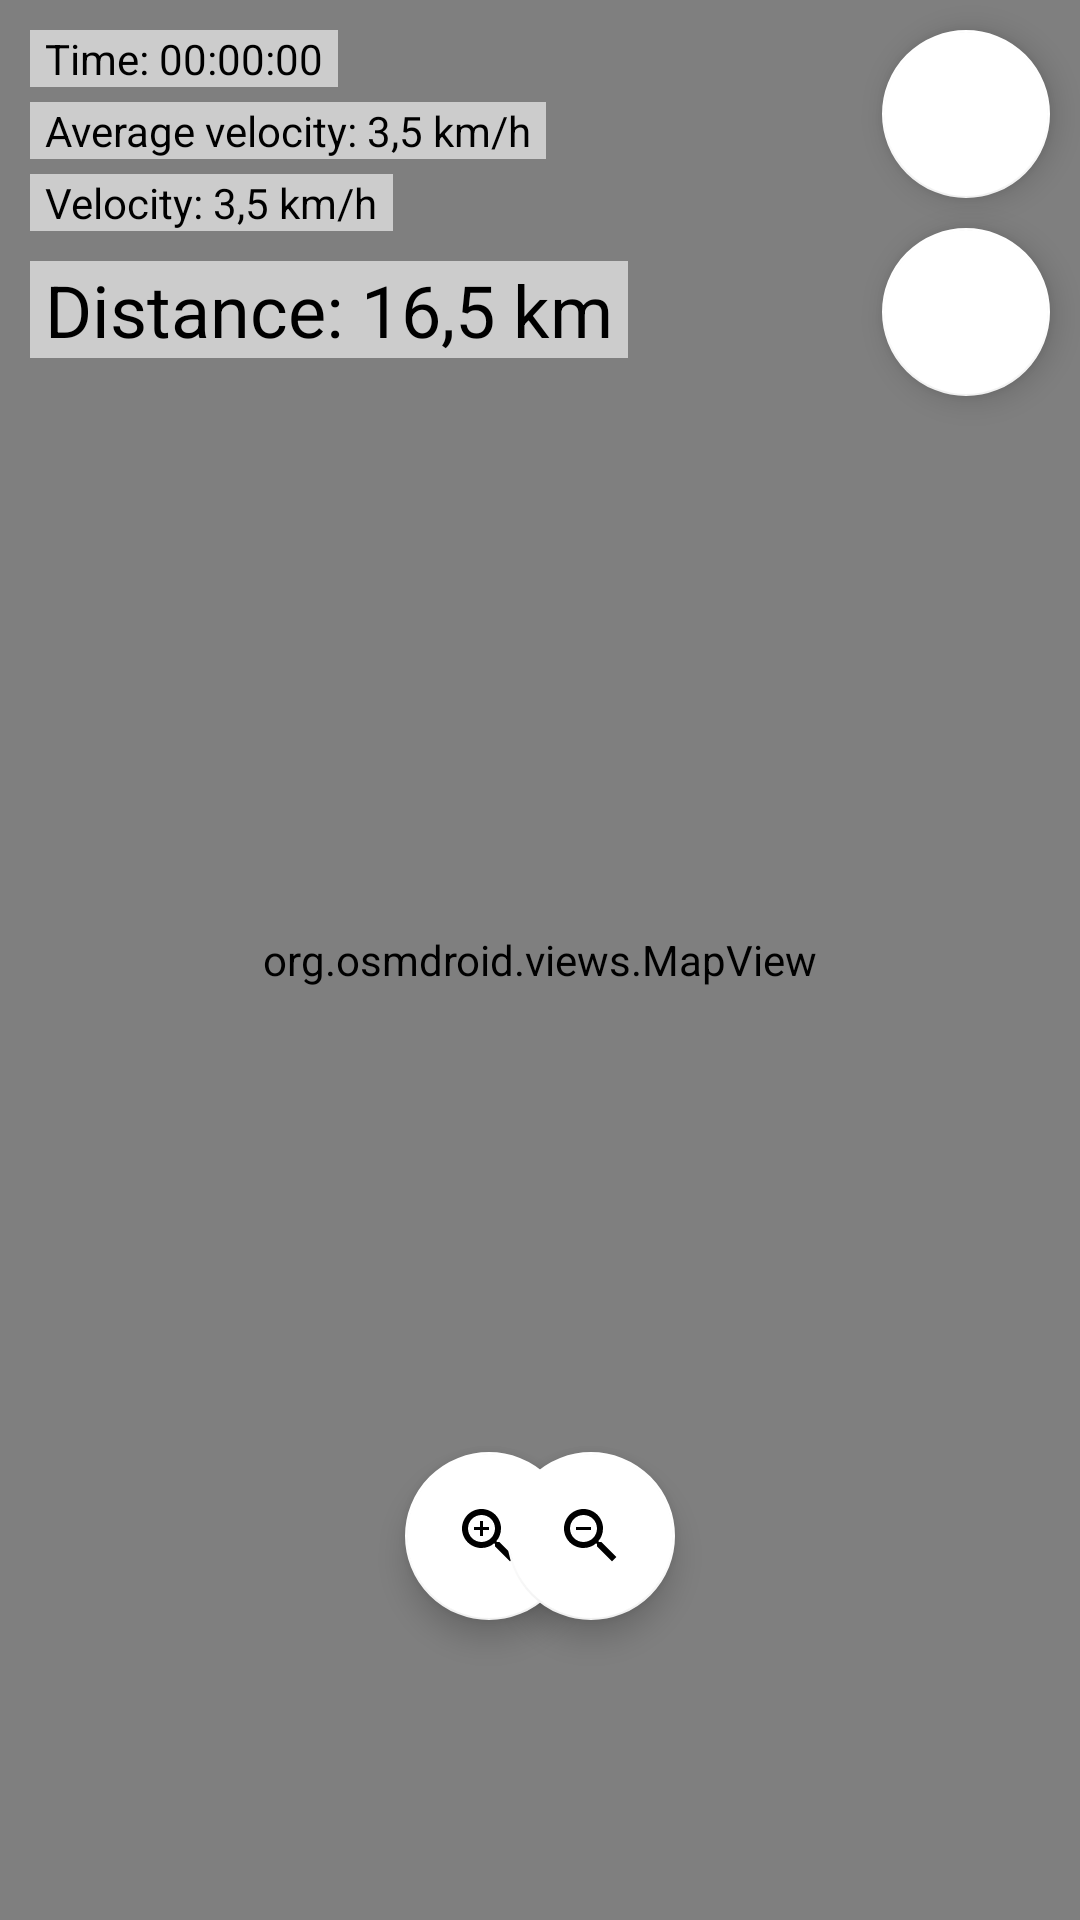

Reconstruct the res/layout file that produces this screen, plus the resources it refers to.
<!-- AndroidManifest.xml: application theme Theme.MyGPS -->
<!-- res/layout/fragment_main.xml -->
<?xml version="1.0" encoding="utf-8"?>
<androidx.constraintlayout.widget.ConstraintLayout xmlns:android="http://schemas.android.com/apk/res/android"
    xmlns:app="http://schemas.android.com/apk/res-auto"
    xmlns:tools="http://schemas.android.com/tools"
    android:layout_width="match_parent"
    android:layout_height="match_parent"
    tools:context=".fragments.MainFragment">

    <org.osmdroid.views.MapView
        android:id="@+id/map"
        android:layout_width="0dp"
        android:layout_height="0dp"
        app:layout_constraintBottom_toBottomOf="parent"
        app:layout_constraintEnd_toEndOf="parent"
        app:layout_constraintHorizontal_bias="1.0"
        app:layout_constraintStart_toStartOf="parent"
        app:layout_constraintTop_toTopOf="parent"
        app:layout_constraintVertical_bias="0.0">

    </org.osmdroid.views.MapView>

    <com.google.android.material.floatingactionbutton.FloatingActionButton
        android:id="@+id/fCenter"
        android:layout_width="wrap_content"
        android:layout_height="wrap_content"
        android:layout_marginTop="10dp"
        android:layout_marginEnd="10dp"
        android:clickable="true"
        android:src="@drawable/ic_loc"
        app:backgroundTint="@color/white"
        app:layout_constraintEnd_toEndOf="parent"
        app:layout_constraintTop_toTopOf="parent" />

    <com.google.android.material.floatingactionbutton.FloatingActionButton
        android:id="@+id/fStartStop"
        android:layout_width="wrap_content"
        android:layout_height="wrap_content"
        android:layout_marginTop="10dp"
        android:clickable="true"
        android:src="@drawable/ic_play"
        app:backgroundTint="@color/white"
        app:layout_constraintEnd_toEndOf="@+id/fCenter"
        app:layout_constraintTop_toBottomOf="@+id/fCenter" />

    <TextView
        android:id="@+id/tvTime"
        android:layout_width="wrap_content"
        android:layout_height="wrap_content"
        android:layout_marginStart="10dp"
        android:layout_marginTop="10dp"
        android:background="#99FFFFFF"
        android:paddingStart="5dp"
        android:paddingEnd="5dp"
        android:text="Time: 00:00:00"
        android:textColor="@color/black"
        app:layout_constraintStart_toStartOf="parent"
        app:layout_constraintTop_toTopOf="parent" />

    <TextView
        android:id="@+id/tvAverageVel"
        android:layout_width="wrap_content"
        android:layout_height="wrap_content"
        android:layout_marginTop="5dp"
        android:background="#99FFFFFF"
        android:paddingStart="5dp"
        android:paddingEnd="5dp"
        android:text="Average velocity: 3,5 km/h"
        android:textColor="@color/black"
        app:layout_constraintStart_toStartOf="@+id/tvTime"
        app:layout_constraintTop_toBottomOf="@+id/tvTime" />

    <TextView
        android:id="@+id/tvVelocity"
        android:layout_width="wrap_content"
        android:layout_height="wrap_content"
        android:layout_marginTop="5dp"
        android:background="#99FFFFFF"
        android:paddingStart="5dp"
        android:paddingEnd="5dp"
        android:text="Velocity: 3,5 km/h"
        android:textColor="@color/black"
        app:layout_constraintStart_toStartOf="@+id/tvAverageVel"
        app:layout_constraintTop_toBottomOf="@+id/tvAverageVel" />

    <TextView
        android:id="@+id/tvDistance"
        android:layout_width="wrap_content"
        android:layout_height="wrap_content"
        android:layout_marginTop="10dp"
        android:background="#99FFFFFF"
        android:paddingStart="5dp"
        android:paddingEnd="5dp"
        android:text="Distance: 16,5 km"
        android:textColor="@color/black"
        android:textSize="24sp"
        app:layout_constraintStart_toStartOf="@+id/tvVelocity"
        app:layout_constraintTop_toBottomOf="@+id/tvVelocity" />

    <LinearLayout
        android:id="@+id/linearLayout"
        android:layout_width="0dp"
        android:layout_height="wrap_content"
        android:layout_marginBottom="100dp"
        android:orientation="horizontal"
        app:layout_constraintBottom_toBottomOf="@+id/map"
        app:layout_constraintEnd_toEndOf="parent"
        app:layout_constraintHorizontal_bias="0.48"
        app:layout_constraintStart_toStartOf="parent">

    </LinearLayout>

    <com.google.android.material.floatingactionbutton.FloatingActionButton
        android:id="@+id/ibZoomIn"
        android:layout_width="wrap_content"
        android:layout_height="wrap_content"
        android:layout_marginStart="135dp"
        android:layout_weight="1"
        android:clickable="true"
        android:src="@drawable/ic_zoom_in"
        app:backgroundTint="@color/white"
        app:layout_constraintBottom_toTopOf="@+id/linearLayout"
        app:layout_constraintStart_toStartOf="parent" />

    <com.google.android.material.floatingactionbutton.FloatingActionButton
        android:id="@+id/ibZoomOut"
        android:layout_width="wrap_content"
        android:layout_height="wrap_content"
        android:layout_marginEnd="135dp"
        android:layout_weight="1"
        android:clickable="true"
        android:src="@drawable/ic_zoom_out"
        app:backgroundTint="@color/white"
        app:layout_constraintBottom_toBottomOf="@+id/ibZoomIn"
        app:layout_constraintEnd_toEndOf="parent"
        app:layout_constraintTop_toTopOf="@+id/ibZoomIn" />

</androidx.constraintlayout.widget.ConstraintLayout>
<!-- resources referenced by this layout -->
<resources>
  <color name="black">#FF000000</color>
  <color name="white">#FFFFFF</color>
  <!-- drawable ic_zoom_in (drawable) -->
  <vector android:height="24dp" android:tint="#030303"
      android:viewportHeight="24" android:viewportWidth="24"
      android:width="24dp" xmlns:android="http://schemas.android.com/apk/res/android">
      <path android:fillColor="@android:color/white" android:pathData="M15.5,14h-0.79l-0.28,-0.27C15.41,12.59 16,11.11 16,9.5 16,5.91 13.09,3 9.5,3S3,5.91 3,9.5 5.91,16 9.5,16c1.61,0 3.09,-0.59 4.23,-1.57l0.27,0.28v0.79l5,4.99L20.49,19l-4.99,-5zM9.5,14C7.01,14 5,11.99 5,9.5S7.01,5 9.5,5 14,7.01 14,9.5 11.99,14 9.5,14z"/>
      <path android:fillColor="@android:color/white" android:pathData="M12,10h-2v2H9v-2H7V9h2V7h1v2h2v1z"/>
  </vector>
  <!-- drawable ic_zoom_out (drawable) -->
  <vector android:height="24dp" android:tint="#030303"
      android:viewportHeight="24" android:viewportWidth="24"
      android:width="24dp" xmlns:android="http://schemas.android.com/apk/res/android">
      <path android:fillColor="@android:color/white" android:pathData="M15.5,14h-0.79l-0.28,-0.27C15.41,12.59 16,11.11 16,9.5 16,5.91 13.09,3 9.5,3S3,5.91 3,9.5 5.91,16 9.5,16c1.61,0 3.09,-0.59 4.23,-1.57l0.27,0.28v0.79l5,4.99L20.49,19l-4.99,-5zM9.5,14C7.01,14 5,11.99 5,9.5S7.01,5 9.5,5 14,7.01 14,9.5 11.99,14 9.5,14zM7,9h5v1L7,10z"/>
  </vector>
  <style name="Theme.MyGPS" parent="Theme.MaterialComponents.DayNight.DarkActionBar">
          
          <item name="colorPrimary">@color/purple_500</item>
          <item name="colorPrimaryVariant">@color/blue_light</item>
          <item name="colorOnPrimary">@color/white</item>
          
          <item name="colorSecondary">@color/teal_200</item>
          <item name="colorSecondaryVariant">@color/teal_700</item>
          <item name="colorOnSecondary">@color/black</item>
          <item name="windowActionBar">false</item>
          <item name="windowNoTitle">true</item>
          
          <item name="android:statusBarColor">?attr/colorPrimaryVariant</item>
          
      </style>
  <color name="purple_500">#FF6200EE</color>
  <color name="blue_light">#03B0DC</color>
  <color name="teal_200">#FF03DAC5</color>
  <color name="teal_700">#FF018786</color>
</resources>
